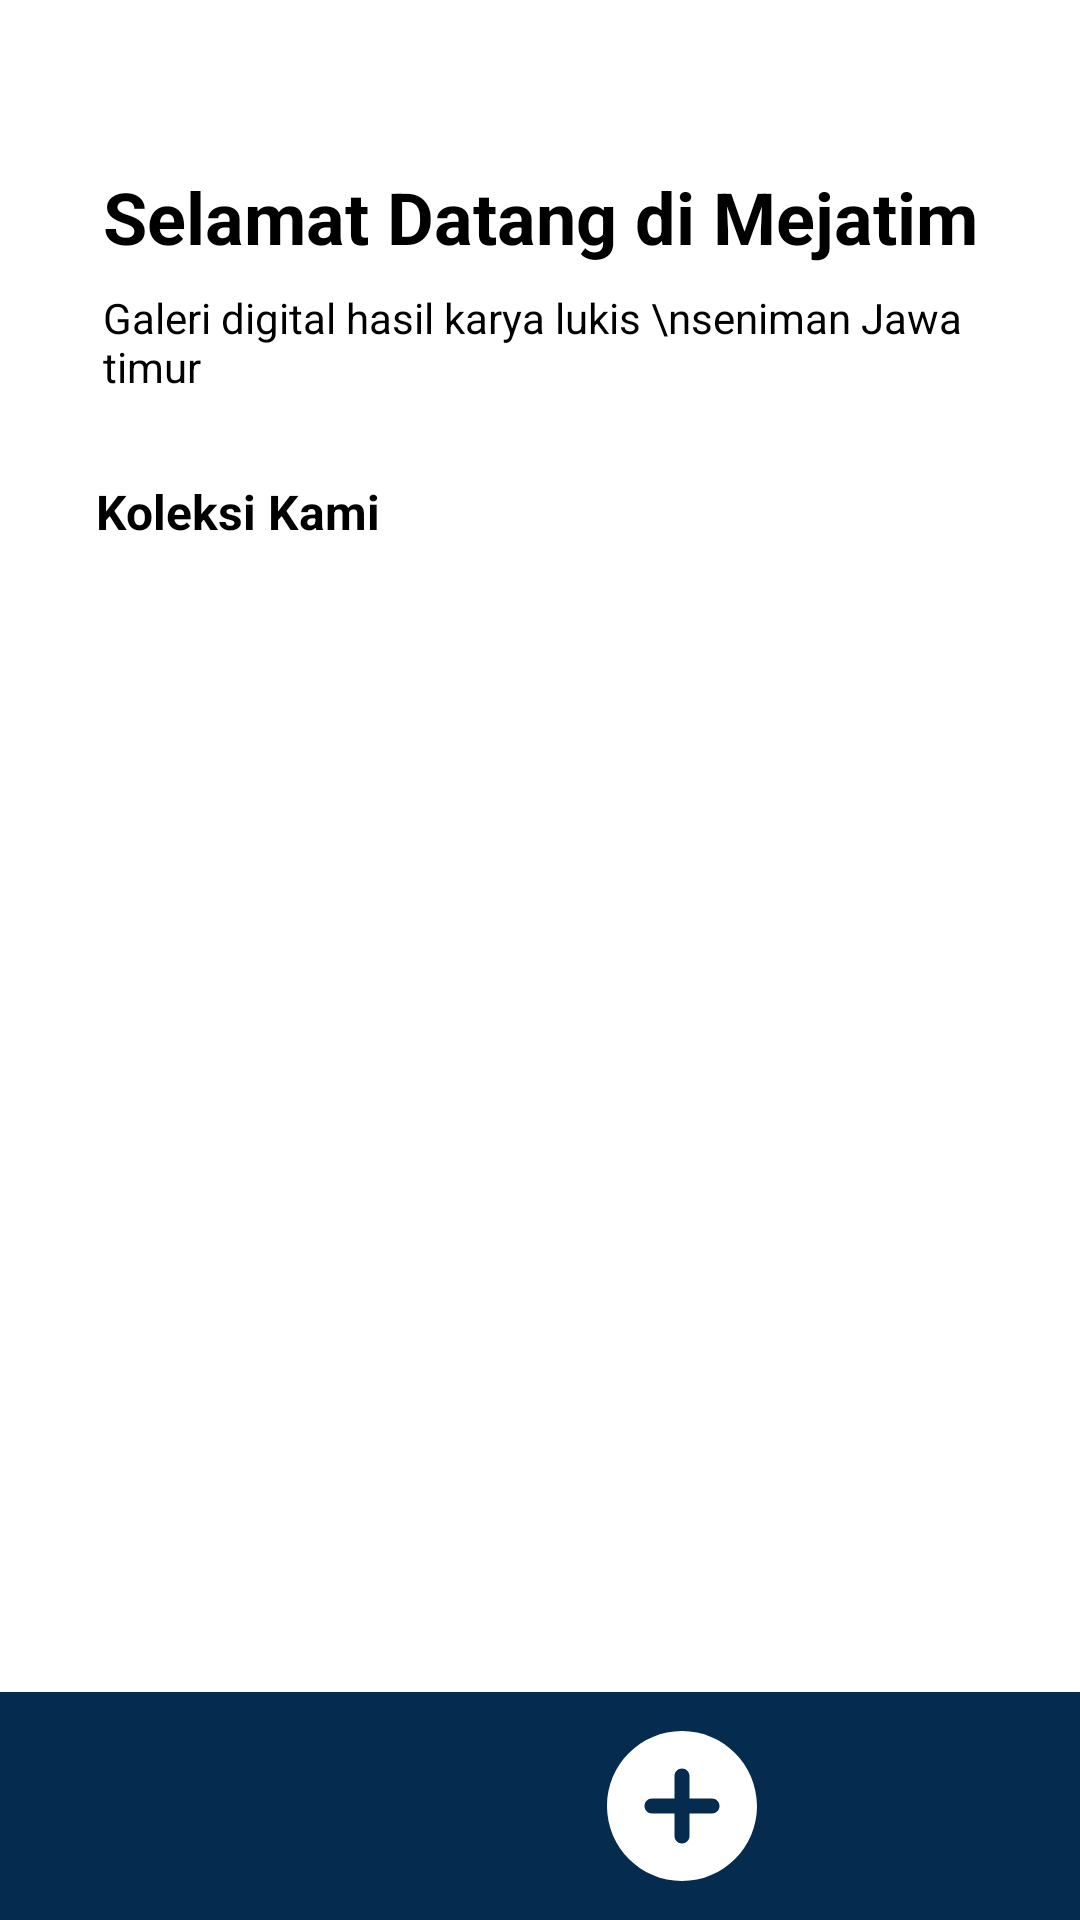

Produce the Android XML layout that renders to this screen, including the resource entries it uses.
<!-- AndroidManifest.xml: application theme Theme.ProjectMejatim -->
<!-- res/layout/activity_halaman_admin.xml -->
<?xml version="1.0" encoding="utf-8"?>
<androidx.constraintlayout.widget.ConstraintLayout xmlns:android="http://schemas.android.com/apk/res/android"
    xmlns:app="http://schemas.android.com/apk/res-auto"
    xmlns:tools="http://schemas.android.com/tools"
    android:id="@+id/main"
    android:layout_width="match_parent"
    android:layout_height="match_parent"
    tools:context=".HalamanAdmin">

    <androidx.constraintlayout.widget.ConstraintLayout
        android:layout_width="match_parent"
        android:layout_height="match_parent"
        android:background="#FFFFFF">

        <androidx.recyclerview.widget.RecyclerView
            android:id="@+id/rvLukisan"
            android:layout_width="match_parent"
            android:layout_height="439dp"
            android:paddingHorizontal="32dp"
            app:layout_constraintBottom_toTopOf="@+id/constraintLayout"
            app:layout_constraintEnd_toEndOf="parent"
            app:layout_constraintStart_toStartOf="parent"
            app:layout_constraintTop_toBottomOf="@+id/constraintLayout8" />

        <androidx.constraintlayout.widget.ConstraintLayout
            android:id="@+id/constraintLayout"
            android:layout_width="match_parent"
            android:layout_height="wrap_content"
            android:background="#052B4F"
            android:padding="8dp"
            app:layout_constraintBottom_toBottomOf="parent"
            app:layout_constraintEnd_toEndOf="parent"
            app:layout_constraintStart_toStartOf="parent">

            <ImageView
                android:id="@+id/btProfilAdmin"
                android:layout_width="wrap_content"
                android:layout_height="wrap_content"
                app:layout_constraintBottom_toBottomOf="parent"
                app:layout_constraintEnd_toStartOf="@+id/btTambah"
                app:layout_constraintHorizontal_bias="0.5"
                app:layout_constraintStart_toStartOf="parent"
                app:srcCompat="@drawable/outline_account_circle_60" />

            <ImageView
                android:id="@+id/btTambah"
                android:layout_width="wrap_content"
                android:layout_height="wrap_content"
                app:layout_constraintBottom_toBottomOf="parent"
                app:layout_constraintEnd_toEndOf="parent"
                app:layout_constraintHorizontal_bias="0.5"
                app:layout_constraintStart_toEndOf="@+id/btProfilAdmin"
                app:srcCompat="@drawable/round_add_circle_60" />

        </androidx.constraintlayout.widget.ConstraintLayout>

        <androidx.constraintlayout.widget.ConstraintLayout
            android:id="@+id/constraintLayout8"
            android:layout_width="match_parent"
            android:layout_height="wrap_content"
            android:padding="32dp"
            app:layout_constraintEnd_toEndOf="parent"
            app:layout_constraintStart_toStartOf="parent"
            app:layout_constraintTop_toTopOf="parent">

            <TextView
                android:id="@+id/textView10"
                android:layout_width="wrap_content"
                android:layout_height="wrap_content"
                android:paddingTop="8dp"
                android:text="Galeri digital hasil karya lukis \nseniman Jawa timur"
                android:textColor="#000000"
                app:layout_constraintStart_toStartOf="@+id/textView8"
                app:layout_constraintTop_toBottomOf="@+id/textView8" />

            <TextView
                android:id="@+id/textView8"
                android:layout_width="wrap_content"
                android:layout_height="wrap_content"
                android:layout_marginTop="24dp"
                android:text="Selamat Datang di Mejatim"
                android:textColor="#000000"
                android:textSize="24sp"
                android:textStyle="bold"
                app:layout_constraintEnd_toEndOf="parent"
                app:layout_constraintStart_toStartOf="parent"
                app:layout_constraintTop_toTopOf="parent" />

            <TextView
                android:id="@+id/textView11"
                android:layout_width="wrap_content"
                android:layout_height="wrap_content"
                android:paddingTop="28dp"
                android:text="Koleksi Kami"
                android:textColor="#000000"
                android:textSize="16sp"
                android:textStyle="bold"
                app:layout_constraintStart_toStartOf="parent"
                app:layout_constraintTop_toBottomOf="@+id/textView10" />
        </androidx.constraintlayout.widget.ConstraintLayout>
    </androidx.constraintlayout.widget.ConstraintLayout>

</androidx.constraintlayout.widget.ConstraintLayout>
<!-- resources referenced by this layout -->
<resources>
  <!-- drawable round_add_circle_60 (drawable) -->
  <vector xmlns:android="http://schemas.android.com/apk/res/android" android:height="60dp" android:tint="#FFFFFF" android:viewportHeight="24" android:viewportWidth="24" android:width="60dp">
        
      <path android:fillColor="@android:color/white" android:pathData="M12,2C6.48,2 2,6.48 2,12s4.48,10 10,10 10,-4.48 10,-10S17.52,2 12,2zM16,13h-3v3c0,0.55 -0.45,1 -1,1s-1,-0.45 -1,-1v-3L8,13c-0.55,0 -1,-0.45 -1,-1s0.45,-1 1,-1h3L11,8c0,-0.55 0.45,-1 1,-1s1,0.45 1,1v3h3c0.55,0 1,0.45 1,1s-0.45,1 -1,1z"/>
      
  </vector>
  <style name="Theme.ProjectMejatim" parent="Base.Theme.ProjectMejatim" />
  <style name="Base.Theme.ProjectMejatim" parent="Theme.Material3.DayNight.NoActionBar">
          
          
      </style>
</resources>
